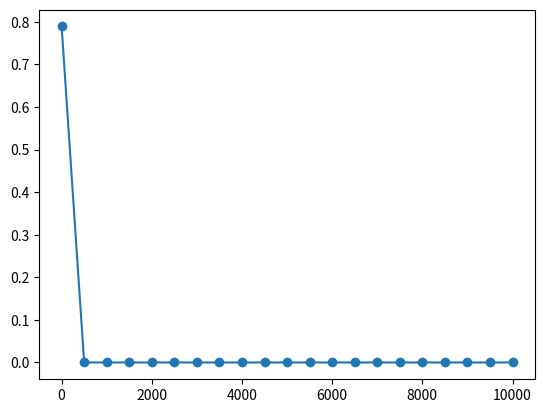

Python code for this plot: (Note: this script raises an exception after producing the figure.)
import numpy as np
import matplotlib.pyplot as plt


def generate_liner(n=100):
    pts = np.random.uniform(0,1,(n,2))
    inputs = []
    labels = []
    for pt in pts:
        inputs.append([pt[0], pt[1]])
        distance = (pt[0]-pt[1])/1.414
        if pt[0] > pt[1]:
            labels.append(0)
        else:
            labels.append(1)
    return np.array(inputs), np.array(labels).reshape(n,1)

def generate_XOR_easy(n=10):
    # outupt 2n+1 samples
    inputs = []
    labels = []
    for i in range(n+1):
        inputs.append([0.1*i, 0.1*i])
        labels.append(0)
        if 0.1*i == 0.5:
            continue
        inputs.append([0.1*i, 1-0.1*i])
        labels.append(1)
    return np.array(inputs), np.array(labels).reshape(2*n+1,1)


def sigmoid(x):
    '''
    Sigmoid function, the basic activation funciton behind each layer
    Make liner regression to logistic regression 
    x.shape: batch_size * n
    '''
    return 1 / (1 + np.exp(-x))

def sigmoid_derivative(x, grad_Y):
    '''
    Derivative of d Loss / d x
    formula: sigmoid(x) 
    x.shape: batch_size * n
    ret.shape: batch_size * n
    '''
    return grad_Y * sigmoid(x) * (1 - sigmoid(x))

def ReLU(x):
    '''
    ReLU function, additional activation funciton
    x.shape: batch_size * n
    '''
    return np.maximum(0,x)

def ReLU_derivative(x, grad_Y):
    '''
    Derivative of d Loss / d x
    formula: ReLu(x) 
    x.shape: batch_size * n
    grad_Y.shape: batch_size * n
    ret.shape: batch_size * n
    '''
    return (x >= 0).astype(int) * grad_Y

def Leakly_ReLU(x, alpha = 0.01):
    '''
    ReLU function, additional activation funciton
    x.shape: batch_size * n
    '''
    return np.where(x>0, x, alpha * x)

def Leakly_ReLU_derivative(x, grad_Y, alpha=0.01):
    '''
    Derivative of d Loss / d x
    formula: Leakly_ReLu(x) 
    x.shape: batch_size * n
    grad_Y.shape: batch_size * n
    ret.shape: batch_size * n
    '''
    return np.where(x>0, 1, alpha) * grad_Y

def matrix_right_mul_W_derivative(X, grad_Y):
    '''
    Derivative of d Loss / d W
    formula Y = XW + b
    W.shape: n1 * n2
    X.shape: batch * n1
    Y.shape: batch * n2
    grad_Y.shape = batch * n2
    ret.shape: n1 * n2
    '''
    return  X.T @ grad_Y    

def matrix_right_mul_X_derivative(W, grad_Y):
    '''
    Derivative of d Loss / d W
    formula Y = XW + b
    W.shape: n1 * n2
    X.shape: batch * n1
    Y.shape: batch * n2
    grad_Y.shape = batch * n2
    ret.shape: n1 * n2
    '''
    return  grad_Y @ W.T  

def matrix_plus_derivative(grad_Y, batch_size):
    '''
    Derivative of d Loss / d b
    formula: Y = XW + b
    XW.shape: batch * n2
    Y.shape: batch * n2
    grad_Y.shape: batch * n2
    b.shape: batch * n2 (we should stack same b to the matrix)
    ret.shape: n2
    because ret is matrix, we should gain the mean grad for b to update (add each batch / batch_size) 
    '''
    return np.sum(grad_Y, axis=0) / batch_size

class SimpleNN():
    def __init__(self, batch_size, hidden_layer_size, learning_rate=0.1):
        '''
        form layers
        batch_size mean for each step, use how many samples
        hidden_layer_size.shape: 1 * 2, to decide the neurons in ith hidden_layer 
        '''
        self.batch_size = batch_size
        self.lr = learning_rate
        self.EPS = 1e-8
        
        self.W1 = np.random.uniform(0,1,(2,hidden_layer_size[0]))
        self.b1 = np.zeros(hidden_layer_size[0])
        self.Z1 = np.zeros((batch_size, hidden_layer_size[0]))
        self.a1 = np.zeros((batch_size, hidden_layer_size[0]))
        
        self.W2 = np.random.uniform(0,1,(hidden_layer_size[0], hidden_layer_size[1]))
        self.b2 = np.zeros(hidden_layer_size[1])
        self.Z2 = np.zeros((batch_size, hidden_layer_size[1]))
        self.a2 = np.zeros((batch_size, hidden_layer_size[1]))
        
        self.W3 = np.random.uniform(0,1,(hidden_layer_size[1], 1))
        self.b3 = np.zeros(1)
        self.Z3 = np.zeros((batch_size, 1))
        self.a3 = np.zeros((batch_size, 1))

    def forward(self, X, batch_size = None):
        
        if batch_size == None:
            batch_size = self.batch_size
        # Layer 1
        self.Z1 = X@self.W1 + np.tile(self.b1, (batch_size, 1))
        self.a1 = Leakly_ReLU(self.Z1)

        # Layer 2
        self.Z2 = self.a1@self.W2 + np.tile(self.b2, (batch_size, 1))
        self.a2 = Leakly_ReLU(self.Z2)

        # Layer 3
        self.Z3 = self.a2@self.W3 + np.tile(self.b3, (batch_size, 1))
        self.a3 = sigmoid(self.Z3)

        return self.a3

    def criterion(self, y_hat, pred_y):
        '''
            y, pred_y shape: batch * 1
            With sigmoid, it's 2 classification problem
            Use cross-entropy as loss function
            for y = sigma(y * ln(y_pred))
        '''
        loss =  - (y_hat.T @ np.log(pred_y + self.EPS) + (1 - y_hat).T @ np.log(1 - pred_y + self.EPS)) / self.batch_size 
        return loss[0][0]
    
    def backproapgation(self, X, y_hat, pred_y):
        
        '''
            grad_A_B mean the gradient of the A, denoated on the edge A-B
            same as d Loss / d A
        '''
        grad_a3_yhat = - (y_hat / (pred_y + self.EPS) - (1 - y_hat) / (1 - pred_y + self.EPS)) # Loss: - (y_hat * np.log(pred_y) + (1 - y_hat) * np.log(1 - pred_y))
        grad_Z3_a3 = sigmoid_derivative(self.Z3, grad_a3_yhat) # sigmoid(Z3)
        grad_a2_Z3_W3 = matrix_right_mul_W_derivative(self.a2, grad_Z3_a3) # XW + b, cacualte W
        grad_a2_Z3_b3 = matrix_plus_derivative(grad_Z3_a3, self.batch_size) # XW + b, cacualte b
        grad_a2_Z3 = matrix_right_mul_X_derivative(self.W3, grad_Z3_a3) # XW + b, cacualte X

        self.W3 -= grad_a2_Z3_W3 * self.lr
        self.b3 -= grad_a2_Z3_b3 * self.lr

        grad_Z2_a2 = Leakly_ReLU_derivative(self.Z2, grad_a2_Z3) # sigmoid(Z2)
        grad_a1_Z2_W2 = matrix_right_mul_W_derivative(self.a1, grad_Z2_a2) # a1*W2 + b2, cacualte W 
        grad_a1_Z2_b2 = matrix_plus_derivative(grad_Z2_a2, self.batch_size) # a1*W2 + b2, cacualte b
        grad_a1_Z2 = matrix_right_mul_X_derivative(self.W2, grad_Z2_a2) # a1*W2 + b2, cacualte X

        # print(grad_a1_Z2_W2)
        self.W2 -= grad_a1_Z2_W2 * self.lr
        self.b2 -= grad_a1_Z2_b2 * self.lr

        grad_Z1_a1 = Leakly_ReLU_derivative(self.Z1, grad_a1_Z2) # sigmoid(Z1)
        grad_X_Z1_W1 = matrix_right_mul_W_derivative(X, grad_Z1_a1) # X*W1 + b1, cacualte W 
        grad_X_Z1_b1 = matrix_plus_derivative(grad_Z1_a1, self.batch_size) # X*W1 + b1, cacualte b

        self.W1 -= grad_X_Z1_W1 * self.lr
        self.b1 -= grad_X_Z1_b1 * self.lr

    def para(self):
        print(self.W1)
        print(self.b1)
        print(self.W2)
        print(self.b2)
        print(self.W3)
        print(self.b3)


    def train(self, X_train, Y_train, n_epoch, sample_size, batch_size, train_name):
        loss_check_point_x = []
        loss_check_point_y = []
        for epoch in range(n_epoch):
            for batch in range( np.ceil(sample_size / batch_size).astype(int) ):
                inputs = X_train[batch*batch_size : min(sample_size, (batch+1)*batch_size), :]
                labels = Y_train[batch*batch_size : (batch+1)*batch_size, :]
                prediction = self.forward(inputs)
                loss = self.criterion(labels, prediction)
                self.backproapgation(inputs, labels, prediction)
            if (epoch+1) % 500 == 0 or epoch==0:
                loss_check_point_x.append(epoch+1)
                loss_check_point_y.append(loss)
                print(f'epoch: {epoch+1}/{n_epoch}, loss: {loss}')
                # model.para()

        plt.clf()
        plt.figure(figsize=(6.4, 4.8))
        plt.plot(loss_check_point_x, loss_check_point_y, marker='o')
        plt.savefig(f'output/train_Leaky_ReLU_{train_name}.jpg')

    def test(self, X_test, Y_test, sample_size, test_name):
        prediction = self.forward(X_test, sample_size)
        prediction_cls = (prediction > 0.5).astype(int)
        eval = np.equal(prediction_cls, Y_test)
        accuracy = np.sum(eval) / sample_size
        print(f'test, sample_size: {sample_size}, accuracy: {accuracy * 100}%')

        plt.clf()
        fig, axes = plt.subplots(1,2, figsize=(16,6))
        axes[0].set_title('ground truth')
        axes[1].set_title('prediction')
        for i in range(X_test.shape[0]):
            if Y_test[i] == 0:
                axes[0].scatter(X_test[i,0], X_test[i,1], color='r')
            elif Y_test[i] == 1:
                axes[0].scatter(X_test[i,0], X_test[i,1], color='g', marker='^')

            if prediction_cls[i] == 0:
                axes[1].scatter(X_test[i,0], X_test[i,1], color='r')
            elif prediction_cls[i] == 1:
                axes[1].scatter(X_test[i,0], X_test[i,1], color='g', marker='^')

        plt.savefig(f'output/test_Leaky_ReLU_{test_name}_scatter.jpg')


def XOR_easy():
    sample_size = 21
    X_data, Y_data = generate_XOR_easy(10)
    batch_size = 3
    n_epoch = 10000
    model = SimpleNN(batch_size, [10,10])
    model.train(X_data, Y_data, n_epoch, sample_size, batch_size, 'XOR_easy')
    model.test(X_data, Y_data, sample_size, 'XOR_easy')

def liner():
    sample_size = 100
    X_data, Y_data = generate_liner(100)
    batch_size = 4
    n_epoch = 10000
    model = SimpleNN(batch_size, [10,10])
    model.train(X_data, Y_data, n_epoch, sample_size, batch_size, 'liner_data')
    model.test(X_data, Y_data, sample_size, 'liner_data')


if __name__ == '__main__':

    liner()
    XOR_easy()
    pass
